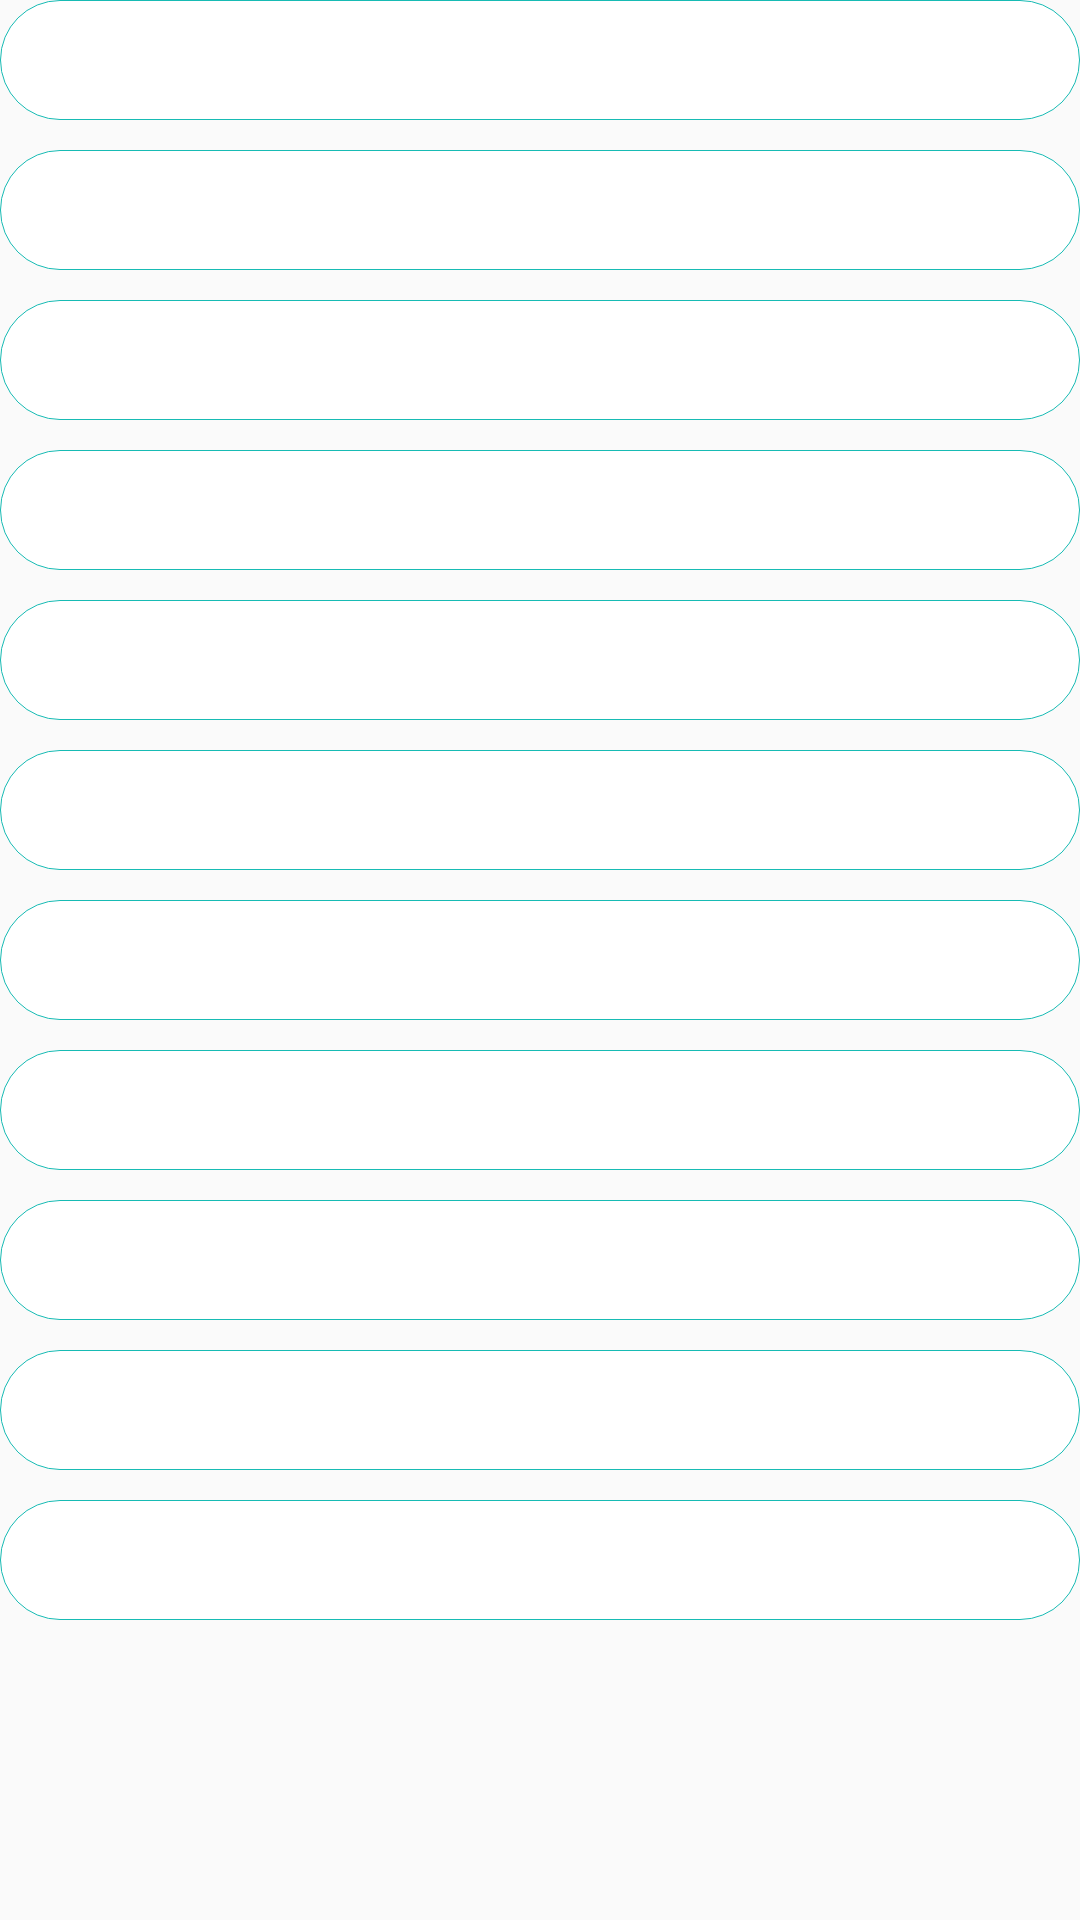

Produce the Android XML layout that renders to this screen, including the resource entries it uses.
<!-- AndroidManifest.xml: application theme AppTheme -->
<!-- res/layout/activity_test_dialog_11input.xml -->
<?xml version="1.0" encoding="utf-8"?>
<ScrollView xmlns:android="http://schemas.android.com/apk/res/android"
    xmlns:app="http://schemas.android.com/apk/res-auto"
    xmlns:tools="http://schemas.android.com/tools"
    android:id="@+id/linearLayout"
    android:layout_width="match_parent"
    android:layout_height="match_parent">

    <androidx.constraintlayout.widget.ConstraintLayout
        android:layout_width="match_parent"
        android:layout_height="wrap_content"
        android:focusableInTouchMode="true">

        <EditText
            android:id="@+id/et_input_1"
            style="@style/input"
            android:hint="@null"
            app:layout_constraintBottom_toTopOf="@id/et_input_2"
            app:layout_constraintEnd_toEndOf="parent"
            app:layout_constraintStart_toStartOf="parent"
            app:layout_constraintTop_toTopOf="parent" />

        <EditText
            android:id="@+id/et_input_2"
            style="@style/input"
            android:layout_marginTop="10dp"
            android:hint="@null"
            app:layout_constraintBottom_toTopOf="@id/et_input_3"
            app:layout_constraintEnd_toEndOf="parent"
            app:layout_constraintStart_toStartOf="parent"
            app:layout_constraintTop_toBottomOf="@id/et_input_1" />

        <EditText
            android:id="@+id/et_input_3"
            style="@style/input"
            android:layout_marginTop="10dp"
            android:hint="@null"
            app:layout_constraintBottom_toTopOf="@+id/et_input_4"
            app:layout_constraintEnd_toEndOf="parent"
            app:layout_constraintStart_toStartOf="parent"
            app:layout_constraintTop_toBottomOf="@id/et_input_2" />

        <EditText
            android:id="@+id/et_input_4"
            style="@style/input"
            android:layout_marginTop="10dp"
            android:hint="@null"
            app:layout_constraintBottom_toTopOf="@+id/et_input_5"
            app:layout_constraintEnd_toEndOf="parent"
            app:layout_constraintStart_toStartOf="parent"
            app:layout_constraintTop_toBottomOf="@id/et_input_3" />

        <EditText
            android:id="@+id/et_input_5"
            style="@style/input"
            android:layout_marginTop="10dp"
            android:hint="@null"
            app:layout_constraintBottom_toTopOf="@+id/et_input_6"
            app:layout_constraintEnd_toEndOf="parent"
            app:layout_constraintStart_toStartOf="parent"
            app:layout_constraintTop_toBottomOf="@id/et_input_4" />

        <EditText
            android:id="@+id/et_input_6"
            style="@style/input"
            android:layout_marginTop="10dp"
            android:hint="@null"
            app:layout_constraintBottom_toTopOf="@+id/et_input_7"
            app:layout_constraintEnd_toEndOf="parent"
            app:layout_constraintStart_toStartOf="parent"
            app:layout_constraintTop_toBottomOf="@id/et_input_5" />

        <EditText
            android:id="@+id/et_input_7"
            style="@style/input"
            android:layout_marginTop="10dp"
            android:hint="@null"
            app:layout_constraintBottom_toTopOf="@+id/et_input_8"
            app:layout_constraintEnd_toEndOf="parent"
            app:layout_constraintStart_toStartOf="parent"
            app:layout_constraintTop_toBottomOf="@id/et_input_6" />

        <EditText
            android:id="@+id/et_input_8"
            style="@style/input"
            android:layout_marginTop="10dp"
            android:hint="@null"
            app:layout_constraintBottom_toTopOf="@+id/et_input_9"
            app:layout_constraintEnd_toEndOf="parent"
            app:layout_constraintStart_toStartOf="parent"
            app:layout_constraintTop_toBottomOf="@id/et_input_7" />

        <EditText
            android:id="@+id/et_input_9"
            style="@style/input"
            android:layout_marginTop="10dp"
            android:hint="@null"
            app:layout_constraintBottom_toTopOf="@+id/et_input_10"
            app:layout_constraintEnd_toEndOf="parent"
            app:layout_constraintStart_toStartOf="parent"
            app:layout_constraintTop_toBottomOf="@id/et_input_8" />

        <EditText
            android:id="@+id/et_input_10"
            style="@style/input"
            android:layout_marginTop="10dp"
            android:hint="@null"
            app:layout_constraintBottom_toTopOf="@+id/et_input_11"
            app:layout_constraintEnd_toEndOf="parent"
            app:layout_constraintStart_toStartOf="parent"
            app:layout_constraintTop_toBottomOf="@id/et_input_9" />

        <EditText
            android:id="@+id/et_input_11"
            style="@style/input"
            android:layout_marginTop="10dp"
            android:hint="@null"
            app:layout_constraintBottom_toBottomOf="parent"
            app:layout_constraintEnd_toEndOf="parent"
            app:layout_constraintStart_toStartOf="parent"
            app:layout_constraintTop_toBottomOf="@id/et_input_10" />


    </androidx.constraintlayout.widget.ConstraintLayout>
</ScrollView>
<!-- resources referenced by this layout -->
<resources>
  <style name="input">
          <item name="android:layout_width">0dp</item>
          <item name="android:layout_height">40dp</item>
          <item name="android:background">@drawable/shape_round_rect_white_primary_stroke</item>
          <item name="android:gravity">center_vertical</item>
          <item name="android:inputType">text</item>
          <item name="android:paddingBottom">8dp</item>
          <item name="android:paddingEnd">16dp</item>
          <item name="android:paddingStart">16dp</item>
          <item name="android:paddingTop">8dp</item>
          <item name="android:singleLine">true</item>
          <item name="android:textColor">#424242</item>
          <item name="android:textColorHint">#dfdfdf</item>
          <item name="android:textSize">16sp</item>
      </style>
  <style name="AppTheme" parent="Theme.AppCompat.Light.DarkActionBar">
          
          <item name="colorPrimary">@color/colorPrimary</item>
          <item name="colorPrimaryDark">@color/colorPrimaryDark</item>
          <item name="colorAccent">@color/colorAccent</item>
      </style>
  <!-- drawable shape_round_rect_white_primary_stroke (drawable) -->
  <?xml version="1.0" encoding="utf-8"?>
  <shape xmlns:android="http://schemas.android.com/apk/res/android"
      android:shape="rectangle">
      <size
          android:width="300dp"
          android:height="32dp" />
      <solid android:color="#FFFFFF" />
      <stroke
          android:width="1px"
          android:color="#17bbb4" />
      <corners android:radius="20dp" />
      <padding
          android:left="8dp"
          android:right="8dp" />
  </shape>
  <!-- not gathered from this repository: default colours our renderer supplied (Android Studio template values) -->
  <color name="colorPrimary">#FF6200EE</color>
  <color name="colorPrimaryDark">#FF3700B3</color>
  <color name="colorAccent">#FF03DAC5</color>
</resources>
